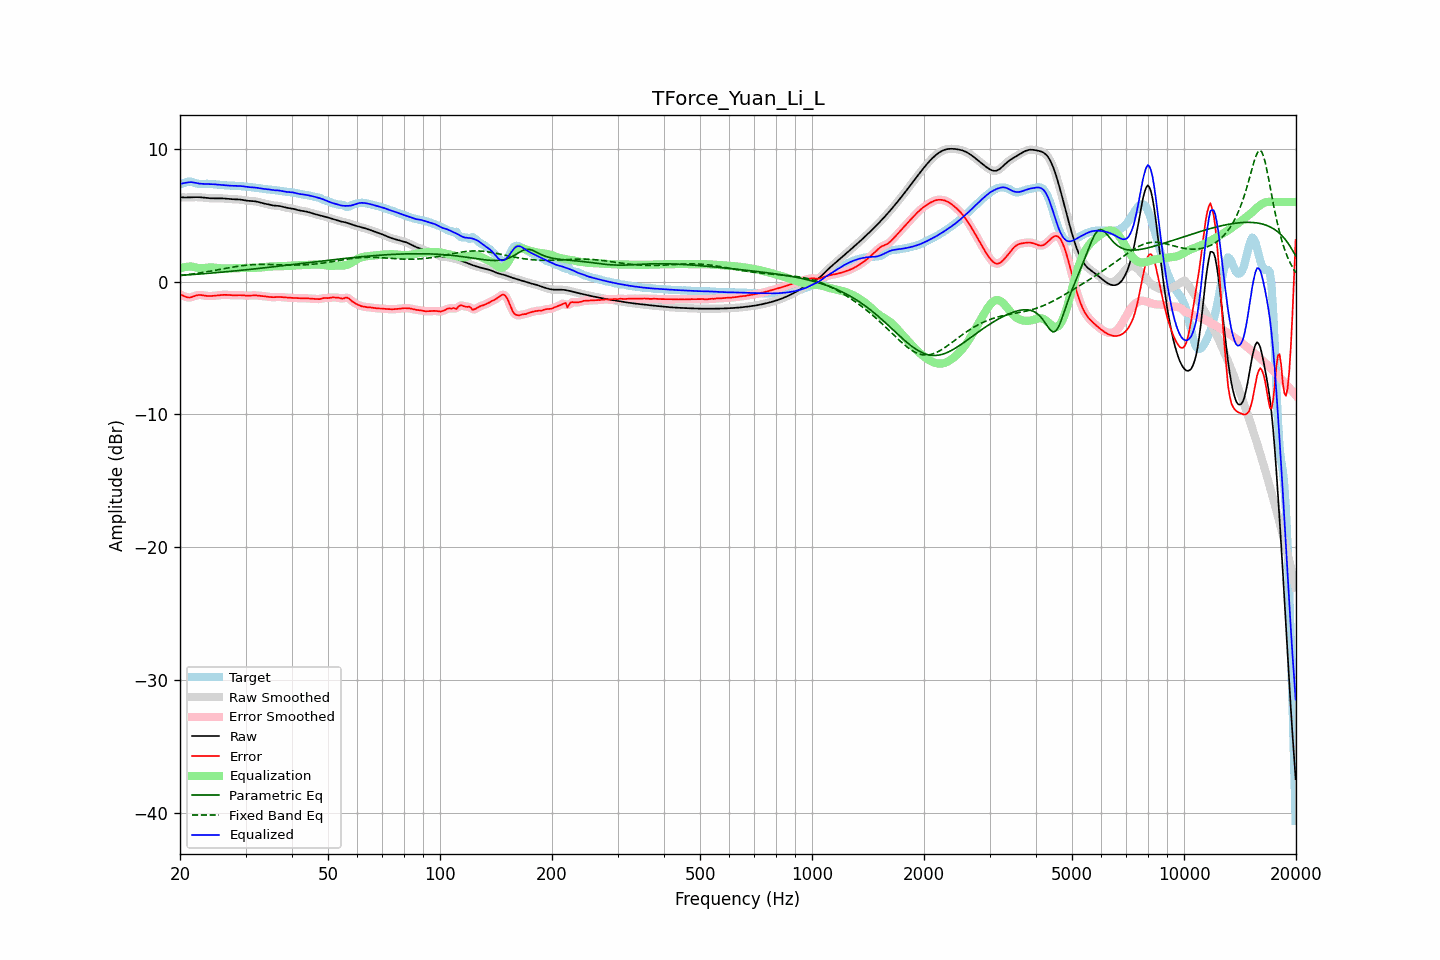

The file beside this chart, header and first rows:
frequency, raw, error, smoothed, error_smoothed, equalization, parametric_eq, fixed_band_eq, equalized_raw, equalized_smoothed, target
20.00, 6.36, -0.96, 6.36, -0.95, 0.99, 0.47, 0.47, 7.35, 7.35, 7.33
20.20, 6.35, -1.01, 6.35, -1.01, 1.03, 0.48, 0.48, 7.39, 7.39, 7.36
20.40, 6.35, -1.06, 6.35, -1.07, 1.07, 0.49, 0.49, 7.42, 7.42, 7.40
20.61, 6.34, -1.11, 6.34, -1.11, 1.10, 0.50, 0.51, 7.44, 7.44, 7.46
20.81, 6.34, -1.16, 6.34, -1.16, 1.12, 0.51, 0.52, 7.46, 7.46, 7.50
21.02, 6.35, -1.19, 6.35, -1.19, 1.14, 0.51, 0.54, 7.48, 7.48, 7.53
21.23, 6.35, -1.19, 6.35, -1.19, 1.14, 0.52, 0.55, 7.49, 7.49, 7.54
21.44, 6.36, -1.17, 6.36, -1.17, 1.14, 0.53, 0.57, 7.50, 7.50, 7.53
21.66, 6.36, -1.13, 6.36, -1.13, 1.12, 0.54, 0.58, 7.48, 7.48, 7.49
21.87, 6.37, -1.08, 6.37, -1.08, 1.09, 0.55, 0.60, 7.46, 7.46, 7.45
22.09, 6.37, -1.04, 6.37, -1.04, 1.07, 0.56, 0.62, 7.44, 7.43, 7.41
22.31, 6.37, -1.01, 6.37, -1.01, 1.04, 0.57, 0.64, 7.41, 7.41, 7.38
22.54, 6.36, -1.00, 6.36, -1.00, 1.03, 0.58, 0.65, 7.39, 7.39, 7.36
22.76, 6.35, -1.00, 6.35, -1.00, 1.02, 0.59, 0.67, 7.38, 7.38, 7.36
22.99, 6.34, -1.02, 6.34, -1.02, 1.02, 0.60, 0.69, 7.37, 7.37, 7.36
23.22, 6.33, -1.04, 6.33, -1.04, 1.03, 0.61, 0.71, 7.36, 7.36, 7.37
23.45, 6.32, -1.06, 6.32, -1.06, 1.05, 0.62, 0.73, 7.36, 7.36, 7.38
23.69, 6.30, -1.07, 6.30, -1.07, 1.06, 0.63, 0.75, 7.36, 7.36, 7.38
23.92, 6.29, -1.08, 6.29, -1.08, 1.07, 0.64, 0.77, 7.36, 7.36, 7.37
24.16, 6.28, -1.08, 6.28, -1.08, 1.07, 0.65, 0.79, 7.36, 7.36, 7.36
24.40, 6.28, -1.07, 6.28, -1.07, 1.07, 0.66, 0.82, 7.35, 7.35, 7.35
24.65, 6.28, -1.06, 6.28, -1.06, 1.06, 0.67, 0.84, 7.34, 7.34, 7.34
24.89, 6.28, -1.05, 6.28, -1.05, 1.05, 0.68, 0.86, 7.33, 7.33, 7.33
25.14, 6.28, -1.04, 6.28, -1.04, 1.04, 0.69, 0.88, 7.32, 7.32, 7.32
25.39, 6.28, -1.02, 6.28, -1.02, 1.02, 0.70, 0.90, 7.30, 7.30, 7.30
25.65, 6.28, -1.01, 6.28, -1.01, 1.01, 0.71, 0.93, 7.29, 7.29, 7.29
25.91, 6.28, -1.00, 6.28, -1.00, 1.00, 0.72, 0.95, 7.28, 7.28, 7.28
26.16, 6.27, -0.99, 6.27, -0.99, 1.00, 0.73, 0.97, 7.27, 7.27, 7.26
26.43, 6.26, -0.99, 6.26, -0.99, 1.00, 0.74, 0.99, 7.26, 7.26, 7.25
26.69, 6.25, -0.99, 6.25, -0.99, 1.00, 0.75, 1.02, 7.25, 7.25, 7.24
26.96, 6.24, -1.00, 6.24, -1.00, 1.00, 0.76, 1.04, 7.24, 7.24, 7.24
27.23, 6.23, -1.01, 6.23, -1.01, 1.00, 0.77, 1.06, 7.23, 7.23, 7.24
27.50, 6.22, -1.02, 6.22, -1.02, 1.01, 0.79, 1.08, 7.23, 7.23, 7.24
27.77, 6.21, -1.02, 6.21, -1.02, 1.01, 0.80, 1.10, 7.22, 7.22, 7.23
28.05, 6.21, -1.02, 6.21, -1.02, 1.01, 0.81, 1.12, 7.22, 7.22, 7.23
28.33, 6.20, -1.01, 6.20, -1.01, 1.02, 0.82, 1.14, 7.22, 7.22, 7.22
28.62, 6.20, -1.01, 6.20, -1.01, 1.02, 0.83, 1.16, 7.22, 7.22, 7.21
28.90, 6.19, -1.01, 6.19, -1.01, 1.02, 0.85, 1.18, 7.21, 7.21, 7.20
29.19, 6.17, -1.02, 6.17, -1.02, 1.03, 0.86, 1.20, 7.20, 7.20, 7.19
29.48, 6.16, -1.03, 6.16, -1.03, 1.03, 0.87, 1.21, 7.19, 7.19, 7.18
29.78, 6.14, -1.04, 6.14, -1.04, 1.03, 0.88, 1.23, 7.17, 7.17, 7.18
30.08, 6.11, -1.05, 6.12, -1.05, 1.04, 0.90, 1.24, 7.15, 7.15, 7.17
30.38, 6.10, -1.05, 6.10, -1.05, 1.04, 0.91, 1.25, 7.14, 7.14, 7.15
30.68, 6.08, -1.05, 6.09, -1.05, 1.04, 0.92, 1.26, 7.12, 7.12, 7.13
30.99, 6.08, -1.04, 6.08, -1.04, 1.04, 0.93, 1.27, 7.12, 7.12, 7.12
31.30, 6.07, -1.03, 6.07, -1.03, 1.04, 0.95, 1.28, 7.11, 7.11, 7.10
31.61, 6.06, -1.03, 6.06, -1.03, 1.04, 0.96, 1.29, 7.10, 7.10, 7.09
31.93, 6.05, -1.03, 6.05, -1.03, 1.04, 0.97, 1.29, 7.09, 7.09, 7.08
32.24, 6.02, -1.04, 6.02, -1.04, 1.04, 0.99, 1.30, 7.07, 7.07, 7.06
32.57, 6.00, -1.05, 6.00, -1.05, 1.05, 1.00, 1.30, 7.04, 7.04, 7.05
32.89, 5.96, -1.06, 5.96, -1.06, 1.06, 1.01, 1.30, 7.02, 7.02, 7.03
33.22, 5.93, -1.08, 5.93, -1.08, 1.08, 1.03, 1.30, 7.01, 7.01, 7.01
33.55, 5.90, -1.09, 5.90, -1.09, 1.09, 1.04, 1.30, 6.99, 6.99, 6.99
33.89, 5.87, -1.10, 5.87, -1.10, 1.11, 1.05, 1.30, 6.98, 6.98, 6.97
34.23, 5.84, -1.12, 5.84, -1.12, 1.12, 1.07, 1.30, 6.97, 6.97, 6.96
34.57, 5.81, -1.14, 5.81, -1.14, 1.14, 1.08, 1.30, 6.95, 6.95, 6.95
34.92, 5.78, -1.16, 5.78, -1.15, 1.15, 1.09, 1.30, 6.93, 6.93, 6.94
35.27, 5.76, -1.17, 5.76, -1.16, 1.15, 1.11, 1.29, 6.91, 6.91, 6.92
35.62, 5.74, -1.17, 5.74, -1.17, 1.16, 1.12, 1.29, 6.90, 6.90, 6.91
35.97, 5.73, -1.16, 5.73, -1.16, 1.16, 1.14, 1.29, 6.89, 6.89, 6.89
... 635 more rows
